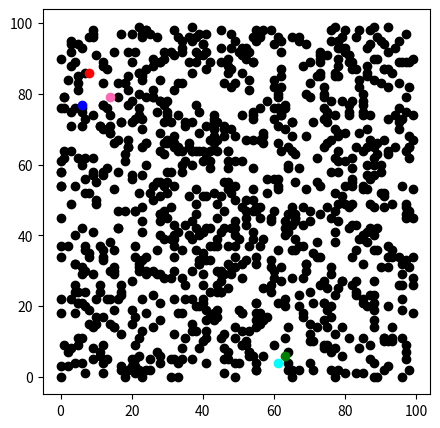
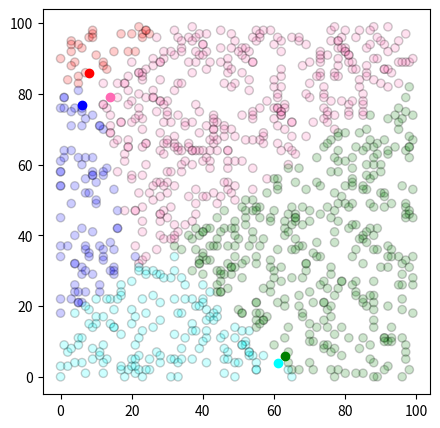
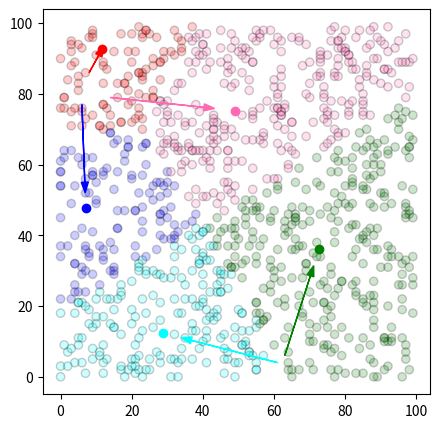
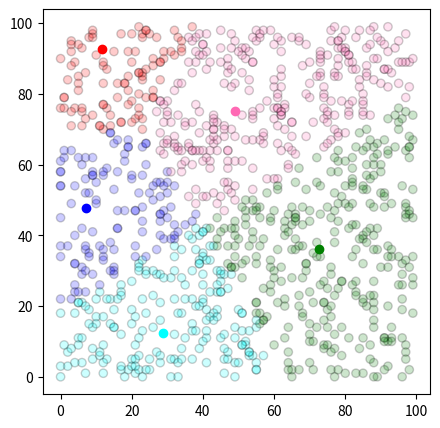
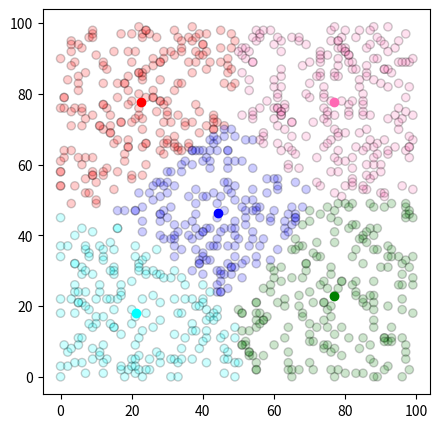

Write Python code to recreate these figures, in order.
#Unspervised Learning
#libraries used for Kmeans clustering
import numpy as np
import pandas as pd
import matplotlib.pyplot as plt

np.random.seed(26)
x = np.random.randint(0,100, 1000)
y = np.random.randint(0,100, 1000)
# print(x)
# print(y)

#unlabel dataset => kmeans clustering used for unlabel dataset
df = pd.DataFrame({
    'x':x,
    'y':y
})
# print(df)

# no. of clustering 
k=5

#centroid as per the no. of clustering
centroid = {
    i+1: [np.random.randint(0,100), np.random.randint(0,100)] for i in range(k)
}
# print(centroid)

#as per no. of clustering color are assigned ie 5
color = {1:'red', 2:'blue', 3:'green', 4:'cyan', 5:'hotpink'}

#plotting for visualization
plt.figure(figsize=(5,5))
plt.scatter(df['x'], df['y'], c='k')
for i in centroid.keys():
    plt.scatter(*centroid[i], c=color[i])

#assignment state
def assignment(df, centroid):
    for i in centroid.keys():
        df['distance_from_{}'.format(i)] = np.sqrt(
            (df['x'] - centroid[i][0])**2 +
            (df['y'] - centroid[i][1])**2
        )
    #     df['sse_x_{}'.format(i)] = (df['x'] - centroid[i][0])**2
    #     df['sse_y_{}'.format(i)] = (df['y'] - centroid[i][1])**2
    # sse_x = ['sse_x_{}'.format(i) for i in centroid.keys()]
    # sse_y = ['sse_y_{}'.format(i) for i in centroid.keys()]
    centroid_distance = ['distance_from_{}'.format(i) for i in centroid.keys()]
    # print(centroid_distance)
    df['closest'] = df.loc[:, centroid_distance].idxmin(axis=1).map(lambda x: int(x.lstrip('distance_from_')))
    df['color'] = df['closest'].map(lambda x: color[x])

    # df['sse_x'] = df.loc[:,sse_x].sum(axis=1)
    # df['sse_y'] = df.loc[:,sse_y].sum(axis=1)
    # df['sse'] = df.loc[:,['sse_x', 'sse_y']].sum(axis=1)

    return df

df = assignment(df, centroid)
# print(df)

plt.figure(figsize=(5,5))
plt.scatter(df['x'], df['y'], c=df['color'], edgecolors='k', alpha=0.2)
for i in centroid.keys():
    plt.scatter(*centroid[i], c=color[i])

#copying for plot marking previous to current centroid
import copy 
old_centroid = copy.deepcopy(centroid)
# print(old_centroid)

#updating the centroid 
def update(centroid):
    for i in centroid.keys():
        centroid[i][0] = np.mean(df[df['closest']==i]['x'])
        centroid[i][1] = np.mean(df[df['closest']==i]['y'])
    return centroid

centroid = update(centroid)
# print(centroid)
# print(old_centroid)
df = assignment(df, centroid)

plt.figure(figsize=(5,5))
ax = plt.axes()
plt.scatter(df['x'], df['y'], c=df['color'], edgecolors='k', alpha=0.2)
for i in centroid.keys():
    plt.scatter(*centroid[i], c=color[i])

# plot marking previous to current centroid
for i in old_centroid.keys():
    x = old_centroid[i][0]
    y = old_centroid[i][1]
    dx = (centroid[i][0] - old_centroid[i][0]) * 0.75
    dy = (centroid[i][1] - old_centroid[i][1]) * 0.75

    ax.arrow(x, y, dx, dy, head_width=2, head_length=3, fc=color[i], ec=color[i])

plt.figure(figsize=(5,5))
plt.scatter(df['x'], df['y'], c=df['color'], edgecolors='k', alpha=0.2)
for i in centroid.keys():
    plt.scatter(*centroid[i], c=color[i])

# after validation of centroid, then assigning the df then checking previous closest_distance equal the current closest_distance then it will break  
while True:
    closest_distance = copy.deepcopy(df['closest'])
    centroid = update(centroid)
    df = assignment(df, centroid)
    if closest_distance.equals(df['closest']):
        break

plt.figure(figsize=(5,5))
plt.scatter(df['x'], df['y'], c=df['color'], edgecolors='k', alpha=0.2)
for i in centroid.keys():
    plt.scatter(*centroid[i], c=color[i])




# plt.show()

# print(df)